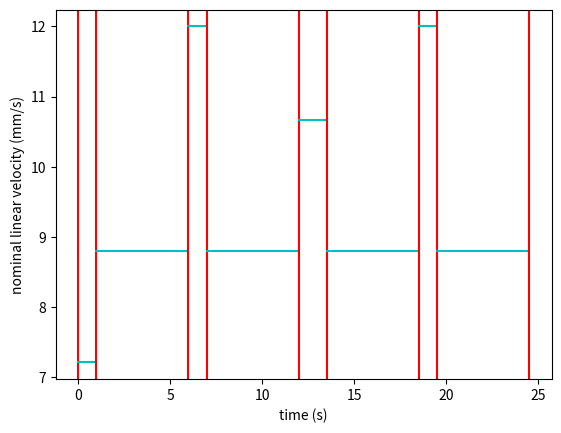
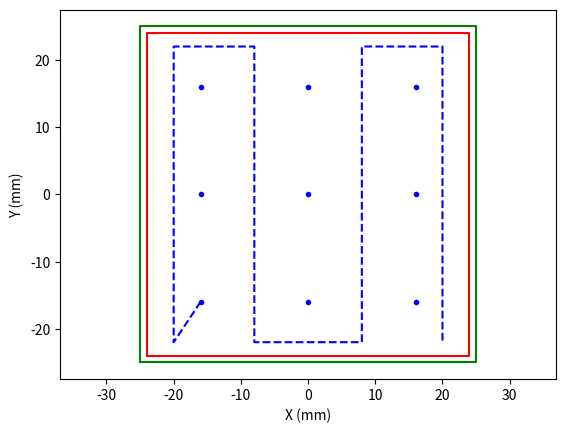

Write the Python code that produced these figures, in order.
# this program is to generate a meca500 trajectory
import numpy as np
import matplotlib.pyplot as plt

def eucDist(x1,y1,x2,y2):
    edist = ((x2-x1)**2 + (y2-y1)**2)**0.5
    return edist

t_resolution = 0.010 #timestamp every 0.1 seconds


##--Designing the x,y paths in mm
#HD6 plate dims
x_HD6 = [-25,-25,25,25,-25]
y_HD6 = [-25,25,25,-25,-25]

#HD6 plate substrate dims
x_sub_HD6 = [-24,-24,24,24,-24]
y_sub_HD6 = [-24,24,24,-24,-24]

#x,y nominal linear paths
xl = [-16, -20, -20, -8,  -8,   8,  8,  20,  20]
yl = [-16, -22,  22, 22, -22, -22, 22,  22, -22]

#sunscreen initial dots
spread = 16
x_ss = [-spread, -spread, -spread,  0.0, 0.0,   0.0,  spread, spread, spread]
y_ss = [-spread,   0.0,  spread, spread, 0.0, -spread, -spread,  0.0, spread]

##--Designing the x, y paths as functions of time
#define the times between trajectory motion pattern changes
t_len = [1, 5, 1, 5, 1.5, 5, 1, 5]
tl = np.concatenate((np.array([0]),np.cumsum(t_len)), axis=0)

#calculate the nominal corner to corner trajectory velociites
dxl = np.zeros(tl.size-1)
for i in list(range(tl.size-1)):
    print(i)
    print(eucDist(xl[i],yl[i],xl[i+1],yl[i+1]))
    dxl[i] = eucDist(xl[i],yl[i],xl[i+1],yl[i+1])
dtl = np.diff(tl)
vl = np.divide(dxl,dtl)

##--Plot x, y paths in mm
plt.figure(100)
plt.plot(x_HD6, y_HD6,'g-')
plt.plot(x_sub_HD6, y_sub_HD6,'r-')
plt.plot(x_ss,y_ss,'b.')
plt.plot(xl,yl,'b--')
plt.ylabel('Y (mm)')
plt.xlabel('X (mm)')
plt.axis('equal')
plt.show(block=False)

##--Plot of x, y paths vs time in seconds
plt.figure(1)
for i in list(range(tl.size)):
    plt.axvline(x=tl[i],color='red')
    if i<tl.size-1:
        plt.plot([tl[i], tl[i+1]],[vl[i], vl[i]],'c-')
plt.ylabel('nominal linear velocity (mm/s)')
plt.xlabel('time (s)')
plt.show(block=False)

